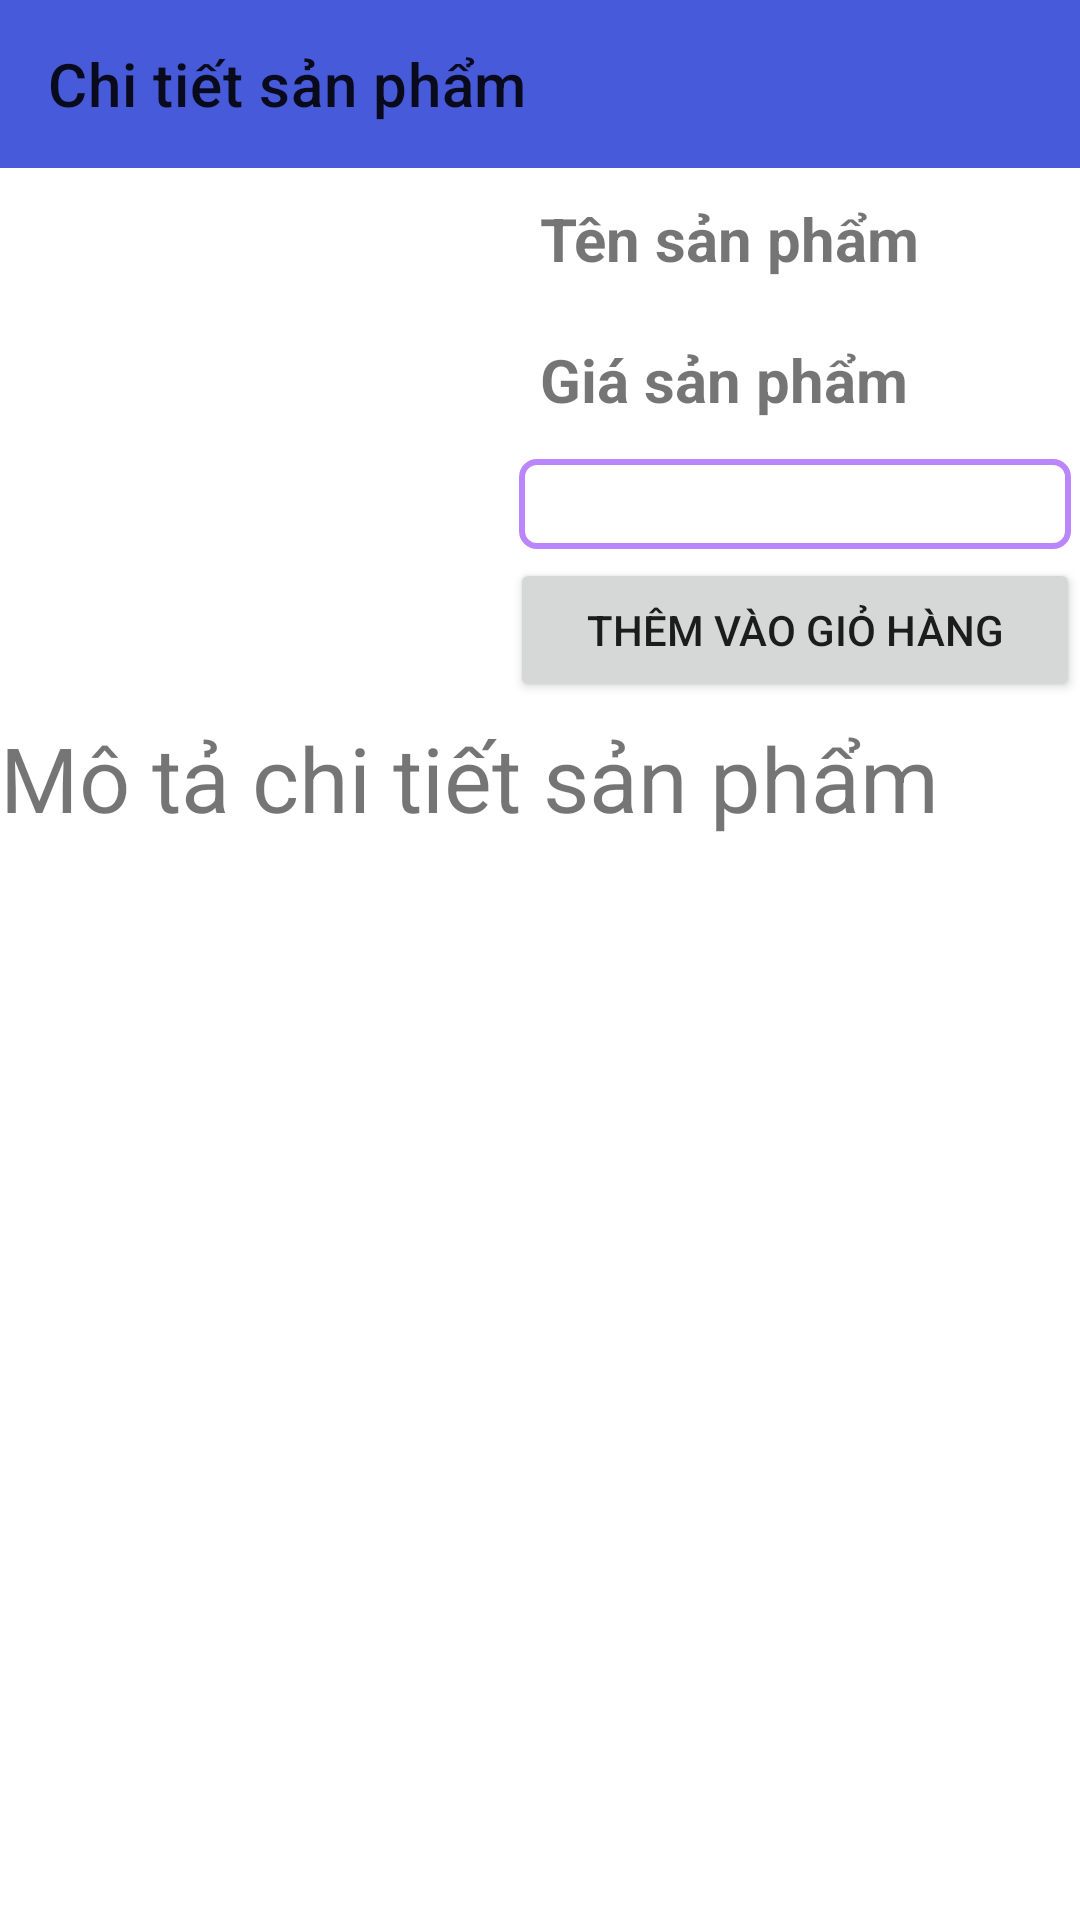

Produce the Android XML layout that renders to this screen, including the resource entries it uses.
<!-- AndroidManifest.xml: application theme Theme.SellerApplication -->
<!-- res/layout/activity_chitietsanpham.xml -->
<?xml version="1.0" encoding="utf-8"?>

<LinearLayout xmlns:android="http://schemas.android.com/apk/res/android"
    android:layout_width="match_parent"
    android:layout_height="match_parent"
    xmlns:app="http://schemas.android.com/apk/res-auto"
    android:orientation="vertical">

    <androidx.appcompat.widget.Toolbar
        android:id="@+id/toolbarchitietsanpham"
        android:background="#465ADA"
        app:title="Chi tiết sản phẩm"
        android:layout_width="match_parent"
        android:layout_height="?attr/actionBarSize">

    </androidx.appcompat.widget.Toolbar>
    <LinearLayout
        android:layout_width="match_parent"
        android:layout_height="wrap_content">
        <ImageView
            android:id="@+id/imgchitietsanpham"
            android:src="@mipmap/ic_launcher"
            android:layout_margin="10dp"
            android:layout_width="150dp"
            android:layout_height="150dp"/>
        <LinearLayout
            android:orientation="vertical"
            android:layout_width="match_parent"
            android:layout_height="wrap_content">
            <TextView
                android:id="@+id/txttenchitietsanpham"
                android:text="Tên sản phẩm"
                android:textStyle="bold"
                android:layout_margin="10dp"
                android:textSize="20sp"
                android:layout_width="wrap_content"
                android:layout_height="wrap_content"/>
            <TextView
                android:textStyle="bold"
                android:layout_margin="10dp"
                android:textSize="20sp"
                android:id="@+id/txtgiasanham"
                android:text="Giá sản phẩm"
                android:layout_width="wrap_content"
                android:layout_height="wrap_content"/>
            <Spinner
                android:textAlignment="center"
                android:layout_margin="3dp"
                android:padding="15dp"
                android:background="@drawable/spinner"
                android:layout_marginTop="10dp"
                android:id="@+id/spiner"
                android:layout_width="match_parent"
                android:layout_height="wrap_content">

            </Spinner>
            <Button
                android:id="@+id/btndathang"
                android:text="Thêm vào giỏ hàng"
                android:layout_width="match_parent"
                android:layout_height="wrap_content"/>
        </LinearLayout>
    </LinearLayout>
    <LinearLayout
        android:orientation="vertical"
        android:layout_width="match_parent"
        android:layout_height="wrap_content">
        <TextView
            android:text="Mô tả chi tiết sản phẩm"
            android:textSize="30sp"
            android:layout_marginTop="5dp"
            android:layout_width="wrap_content"
            android:layout_height="wrap_content"/>

        <ScrollView
            android:layout_width="wrap_content"
            android:layout_height="wrap_content">
            <TextView
                android:layout_marginLeft="5dp"
                android:layout_marginTop="5dp"
                android:textSize="20sp"
                android:paddingBottom="10dp"
                android:id="@+id/textviewmotachitietsanpham"
                android:layout_width="wrap_content"
                android:layout_height="wrap_content"/>
        </ScrollView>
    </LinearLayout>
</LinearLayout>
<!-- resources referenced by this layout -->
<resources>
  <!-- drawable spinner (drawable) -->
  <?xml version="1.0" encoding="utf-8"?>
  
  <shape xmlns:android="http://schemas.android.com/apk/res/android">
  
      <solid android:color="@android:color/transparent"/>
      <corners android:radius="5dp"/>
      <stroke android:width="2dp"
          android:color="@color/purple_200"/>
  
  </shape>
  <style name="Theme.SellerApplication" parent="Theme.MaterialComponents.DayNight.DarkActionBar">
          
          <item name="colorPrimary">@color/purple_500</item>
          <item name="colorPrimaryVariant">@color/purple_700</item>
          <item name="colorOnPrimary">@color/white</item>
          
          <item name="colorSecondary">@color/teal_200</item>
          <item name="colorSecondaryVariant">@color/teal_700</item>
          <item name="colorOnSecondary">@color/black</item>
          
          <item name="android:statusBarColor" tools:targetApi="l">?attr/colorPrimaryVariant</item>
          <item name="windowActionBar">false</item>
          <item name="windowNoTitle">true</item>
          
      </style>
  <!-- not gathered from this repository: default colours our renderer supplied (Android Studio template values) -->
  <color name="purple_200">#FFBB86FC</color>
  <color name="purple_500">#FF6200EE</color>
  <color name="purple_700">#FF3700B3</color>
  <color name="teal_200">#FF03DAC5</color>
  <color name="teal_700">#FF018786</color>
  <color name="black">#FF000000</color>
  <color name="white">#FFFFFFFF</color>
</resources>
